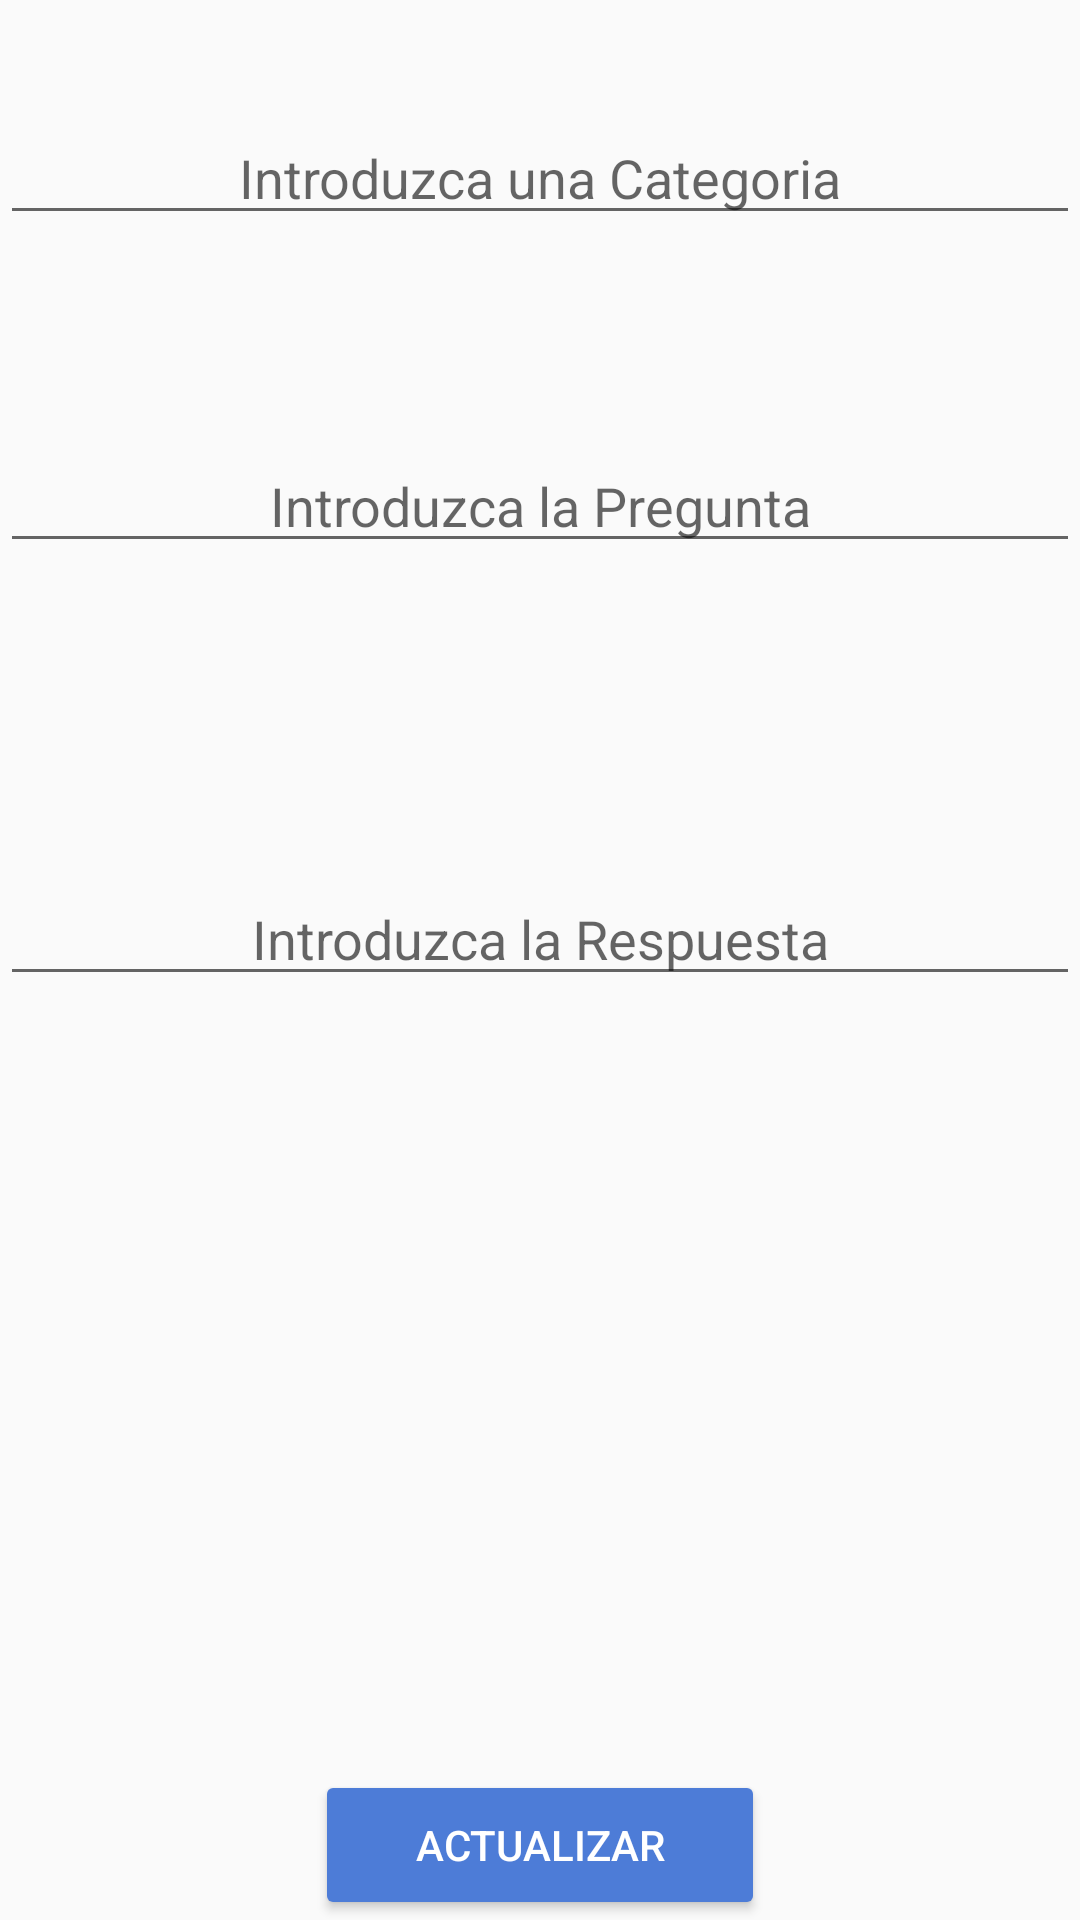

Write the Android layout XML for this screen, with the resource values it uses.
<!-- AndroidManifest.xml: application theme AppTheme -->
<!-- res/layout/upd_fragment.xml -->
<?xml version="1.0" encoding="utf-8"?>
<RelativeLayout xmlns:android="http://schemas.android.com/apk/res/android"
    android:layout_width="match_parent" android:layout_height="match_parent">

    <EditText
        android:layout_height="wrap_content"
        android:layout_width="match_parent"
        android:hint="Introduzca la Respuesta"
        android:textAlignment="center"
        android:layout_below="@+id/upd_preg"
        android:layout_alignParentLeft="true"
        android:layout_alignParentStart="true"
        android:layout_marginTop="103dp"
        android:id="@+id/upd_ans" />

    <EditText
        android:layout_height="wrap_content"
        android:layout_width="match_parent"
        android:hint="Introduzca la Pregunta"
        android:textAlignment="center"
        android:id="@+id/upd_preg"
        android:layout_below="@+id/upd_cat"
        android:layout_alignParentLeft="true"
        android:layout_alignParentStart="true"
        android:layout_marginTop="68dp" />

    <Button
        style="@style/Widget.AppCompat.Button.Colored"
        android:layout_centerHorizontal="true"
        android:layout_alignParentBottom="true"
        android:id="@+id/upd_btn"
        android:text="Actualizar"
        android:layout_height="50dp"
        android:layout_width="150dp"/>

    <EditText
        android:layout_height="wrap_content"
        android:layout_width="match_parent"
        android:hint="Introduzca una Categoria"
        android:textAlignment="center"
        android:id="@+id/upd_cat"
        android:layout_alignParentTop="true"
        android:layout_alignParentLeft="true"
        android:layout_alignParentStart="true"
        android:layout_marginTop="37dp" />


</RelativeLayout>
<!-- resources referenced by this layout -->
<resources>
  <style name="AppTheme" parent="Theme.AppCompat.DayNight">
          
          <item name="colorPrimary">@color/primary</item>
          <item name="colorPrimaryDark">@color/primary_dark</item>
          <item name="colorAccent">@color/accent</item>
      </style>
  <color name="primary">#B2CCFD  </color>
  <color name="primary_dark">#2BAEF5</color>
  <color name="accent">#4D7CD7  </color>
</resources>
